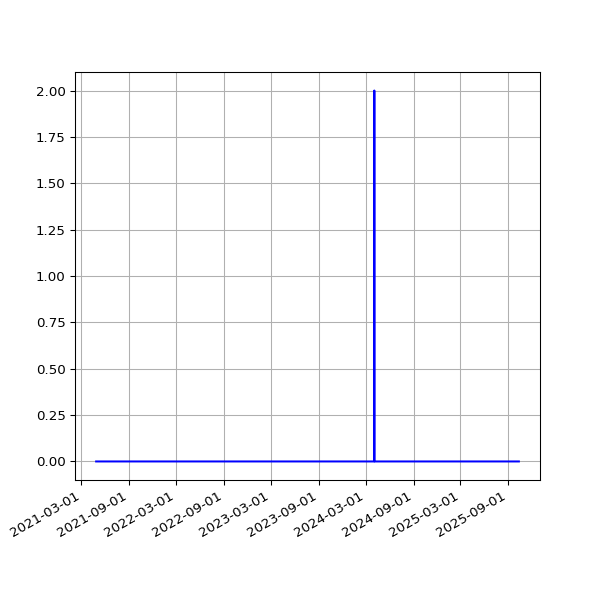

Data behind this chart, as committed beside it:
date, fail
2021-04-27 19:18:24 +0100, 
2021-04-28 19:20:37 +0100, 
2021-04-29 19:20:06 +0100, 
2021-04-30 19:18:44 +0100, 
2021-05-01 19:16:10 +0100, 
2021-05-02 19:15:26 +0100, 
2021-05-03 19:25:54 +0100, 
2021-05-04 19:16:30 +0100, 
2021-05-05 19:18:06 +0100, 
2021-05-06 19:18:59 +0100, 
2021-05-07 19:17:58 +0100, 
2021-05-08 19:22:12 +0100, 
2021-05-09 19:11:58 +0100, 
2021-05-10 19:17:37 +0100, 
2021-05-12T01:01:55Z, 
2021-05-13T01:09:53Z, 
2021-05-14T01:15:39Z, 
2021-05-15T06:43:28Z, 
2021-05-16T01:18:55Z, 
2021-05-17T01:09:03Z, 
2021-05-18T06:42:26Z, 
2021-05-19T01:13:48Z, 
2021-05-20T01:09:01Z, 
2021-05-21T01:13:57Z, 
2021-05-22T01:12:38Z, 
2021-05-23T01:20:03Z, 
2021-05-24T01:16:54Z, 
2021-05-25T01:14:00Z, 
2021-05-26T01:25:42Z, 
2021-05-27T01:27:43Z, 
2021-05-28T01:34:06Z, 
2021-05-29T01:44:29Z, 
2021-05-30T01:52:07Z, 
2021-05-31T02:08:08Z, 
2021-06-01T02:24:16Z, 
2021-06-02T02:31:00Z, 
2021-06-03T02:11:37Z, 
2021-06-04T01:57:17Z, 
2021-06-04T08:12:16Z, 
2021-06-05T01:33:07Z, 
2021-06-06T01:25:41Z, 
2021-06-07T01:31:36Z, 
2021-06-08T01:27:38Z, 
2021-06-09T01:05:59Z, 
2021-06-10T01:09:25Z, 
2021-06-11T01:06:05Z, 
2021-06-12T00:59:59Z, 
2021-06-13T01:03:12Z, 
2021-06-14T01:03:23Z, 
2021-06-15T01:03:27Z, 
2021-06-16T01:01:53Z, 
2021-06-17T01:06:45Z, 
2021-06-18T01:04:25Z, 
2021-06-19T01:06:44Z, 
2021-06-20T01:05:19Z, 
2021-06-21T01:07:56Z, 
2021-06-22T01:05:32Z, 
2021-06-23T01:00:34Z, 
2021-06-24T00:56:28Z, 
2021-06-25T01:09:19Z, 
... 1,092 more rows
